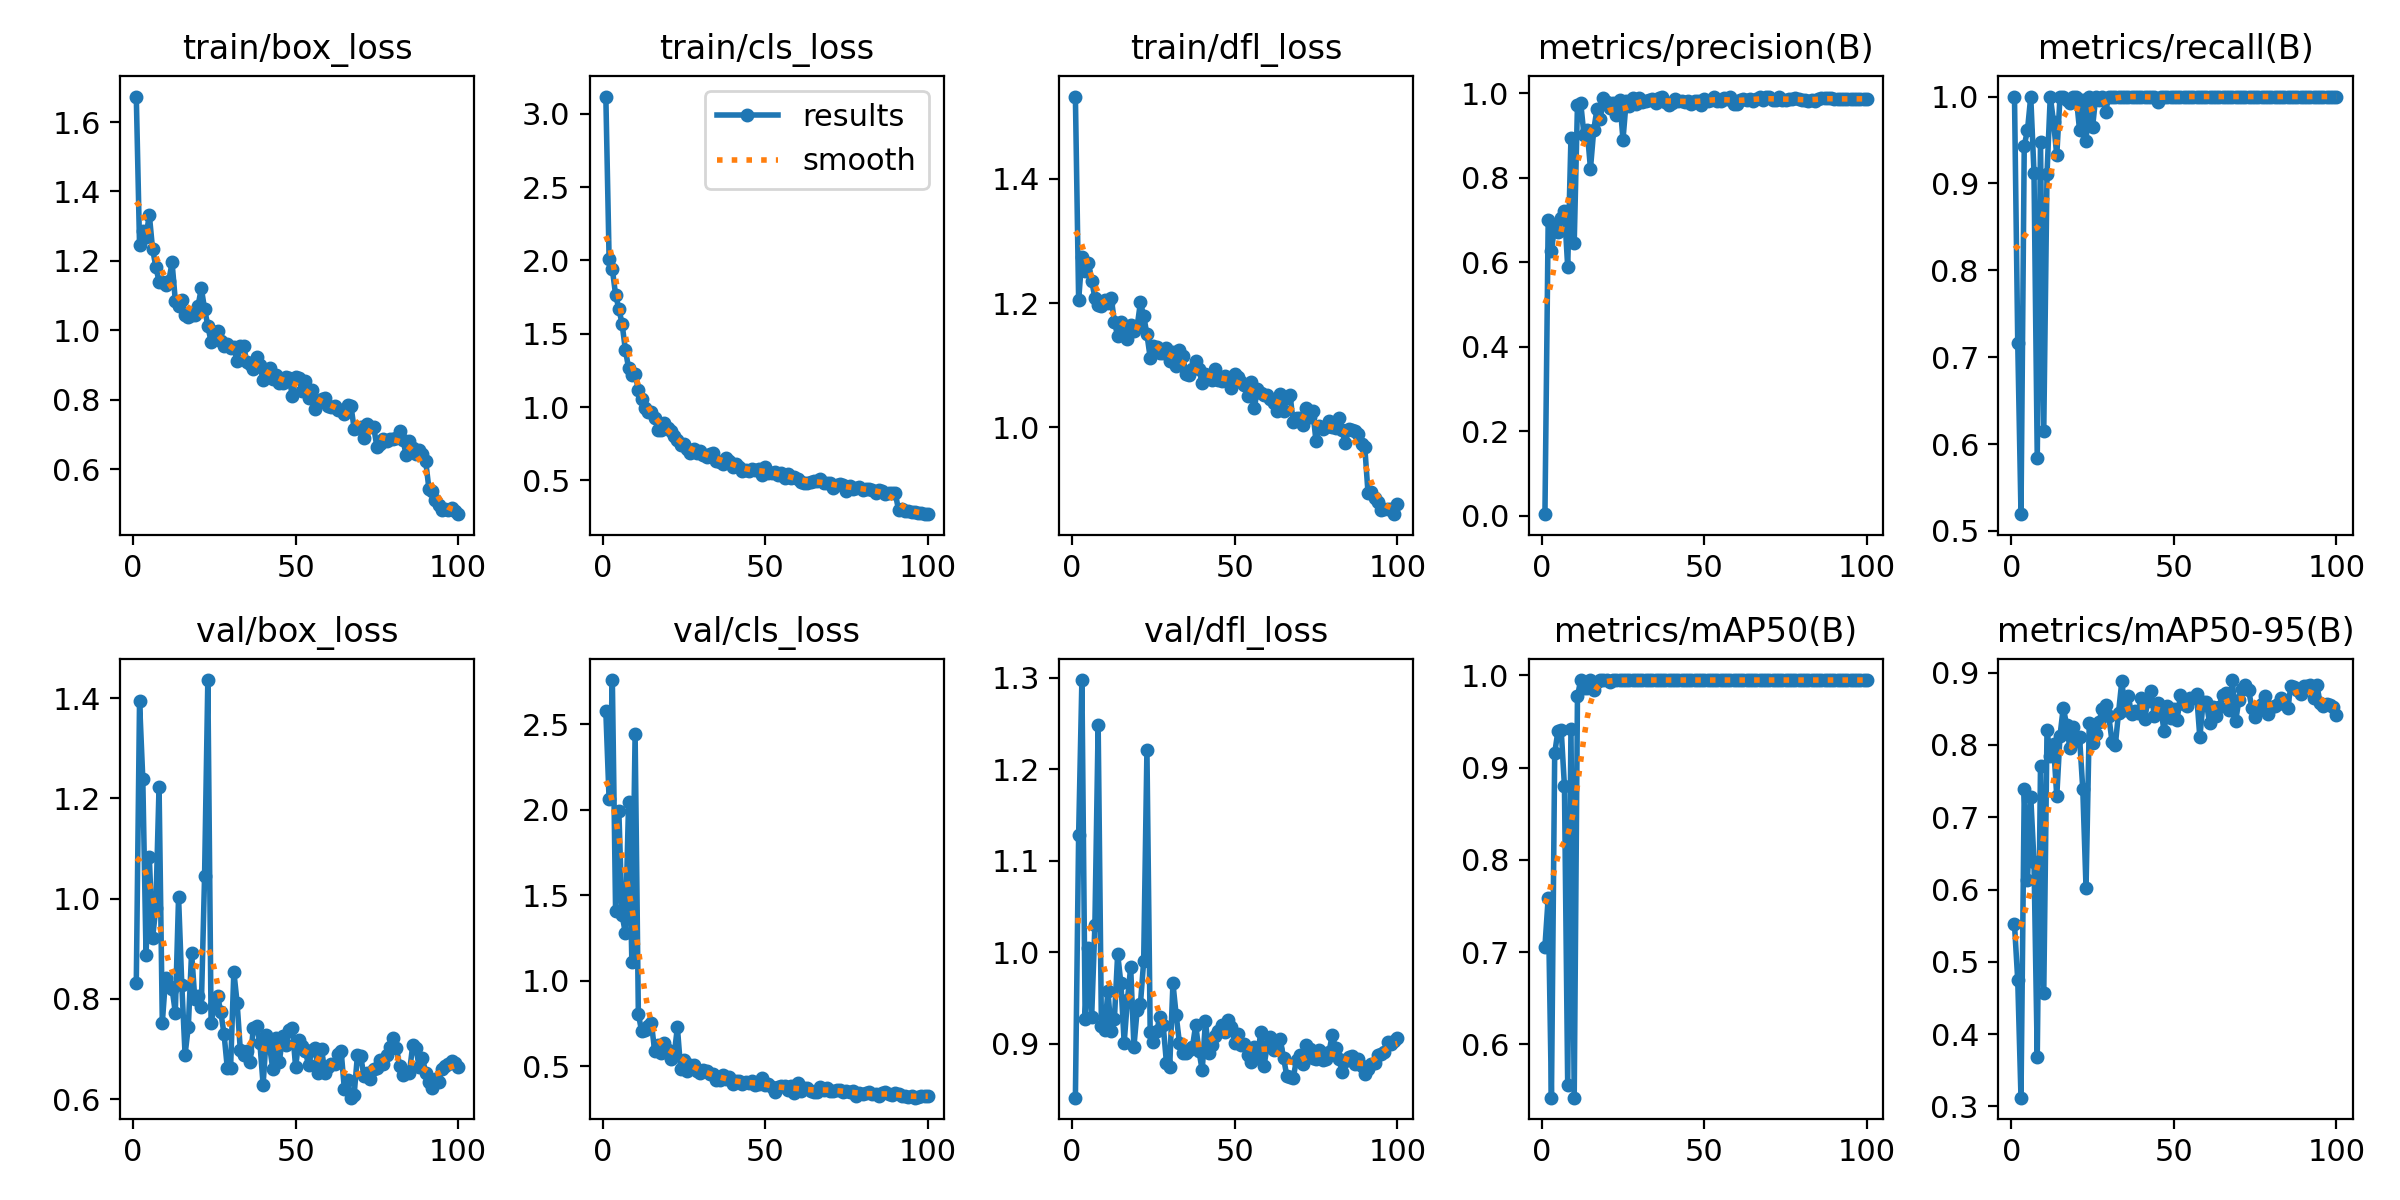

The table this chart was drawn from, first rows:
epoch, time, train/box_loss, train/cls_loss, train/dfl_loss, metrics/precision(B), metrics/recall(B), metrics/mAP50(B), metrics/mAP50-95(B), val/box_loss, val/cls_loss, val/dfl_loss, lr/pg0, lr/pg1, lr/pg2
1, 3.695, 1.673, 3.117, 1.532, 0.00324, 1, 0.7061, 0.5519, 0.8322, 2.574, 0.8408, 0.0004001, 0.0004001, 0.0004001
2, 6.759, 1.246, 2.012, 1.205, 0.6993, 0.7168, 0.7589, 0.4745, 1.393, 2.059, 1.128, 0.0008087, 0.0008087, 0.0008087
3, 9.773, 1.285, 1.94, 1.274, 0.6266, 0.5192, 0.5422, 0.3121, 1.239, 2.757, 1.297, 0.001209, 0.001209, 0.001209
4, 12.48, 1.27, 1.765, 1.251, 0.687, 0.9432, 0.9158, 0.7389, 0.8871, 1.405, 0.9267, 0.001601, 0.001601, 0.001601
5, 15.18, 1.333, 1.67, 1.265, 0.6712, 0.9615, 0.9398, 0.6133, 1.084, 1.99, 1.004, 0.001601, 0.001601, 0.001601
6, 17.9, 1.235, 1.567, 1.236, 0.7058, 1, 0.9407, 0.7285, 0.9209, 1.383, 0.9287, 0.001584, 0.001584, 0.001584
7, 20.6, 1.184, 1.391, 1.209, 0.7223, 0.9123, 0.8797, 0.6382, 0.9804, 1.28, 1.03, 0.001568, 0.001568, 0.001568
8, 23.31, 1.14, 1.265, 1.197, 0.5887, 0.584, 0.5556, 0.3685, 1.224, 2.044, 1.248, 0.001551, 0.001551, 0.001551
9, 26.01, 1.139, 1.219, 1.195, 0.894, 0.9476, 0.9423, 0.7708, 0.7524, 1.108, 0.9187, 0.001535, 0.001535, 0.001535
10, 28.7, 1.13, 1.226, 1.205, 0.6451, 0.6154, 0.5422, 0.4567, 0.8409, 2.441, 0.915, 0.001518, 0.001518, 0.001518
11, 31.4, 1.143, 1.117, 1.201, 0.9721, 0.9112, 0.9773, 0.82, 0.8253, 0.8058, 0.9571, 0.001502, 0.001502, 0.001502
12, 34.26, 1.195, 1.054, 1.209, 0.9776, 1, 0.995, 0.7845, 0.8206, 0.7043, 0.9133, 0.001485, 0.001485, 0.001485
13, 36.97, 1.086, 0.9966, 1.17, 0.9015, 0.971, 0.9868, 0.8012, 0.7728, 0.711, 0.927, 0.001469, 0.001469, 0.001469
14, 39.83, 1.069, 0.9662, 1.147, 0.9121, 0.9324, 0.9868, 0.7291, 1.003, 0.7346, 0.998, 0.001452, 0.001452, 0.001452
15, 42.54, 1.087, 0.9691, 1.17, 0.8216, 1, 0.995, 0.8128, 0.8273, 0.7539, 0.9656, 0.001436, 0.001436, 0.001436
16, 45.26, 1.043, 0.9255, 1.163, 0.9126, 1, 0.9842, 0.8517, 0.6889, 0.591, 0.901, 0.001419, 0.001419, 0.001419
17, 47.97, 1.038, 0.8465, 1.143, 0.9626, 0.9963, 0.9925, 0.8282, 0.7445, 0.6223, 0.9472, 0.001403, 0.001403, 0.001403
18, 50.7, 1.044, 0.8443, 1.164, 0.9397, 0.9923, 0.995, 0.7961, 0.8919, 0.5784, 0.9835, 0.001386, 0.001386, 0.001386
19, 53.44, 1.044, 0.8901, 1.154, 0.9897, 1, 0.995, 0.8254, 0.7995, 0.6375, 0.8966, 0.00137, 0.00137, 0.00137
20, 56.17, 1.071, 0.8588, 1.162, 0.9783, 1, 0.995, 0.8049, 0.8066, 0.5924, 0.9366, 0.001353, 0.001353, 0.001353
21, 58.93, 1.121, 0.8377, 1.201, 0.964, 0.9615, 0.9925, 0.8113, 0.7845, 0.5393, 0.9432, 0.001337, 0.001337, 0.001337
22, 61.66, 1.062, 0.8047, 1.179, 0.9758, 0.996, 0.995, 0.7389, 1.045, 0.5625, 0.9899, 0.00132, 0.00132, 0.00132
23, 64.54, 1.013, 0.7734, 1.15, 0.9493, 0.9487, 0.995, 0.6023, 1.436, 0.7272, 1.221, 0.001304, 0.001304, 0.001304
24, 67.39, 0.9663, 0.7387, 1.112, 0.985, 1, 0.995, 0.8307, 0.7524, 0.4845, 0.9127, 0.001287, 0.001287, 0.001287
25, 70.36, 0.9952, 0.7449, 1.13, 0.8905, 0.9645, 0.995, 0.8024, 0.7867, 0.5364, 0.9017, 0.001271, 0.001271, 0.001271
26, 73.16, 0.9973, 0.7158, 1.129, 0.9827, 1, 0.995, 0.8153, 0.8055, 0.4731, 0.9134, 0.001254, 0.001254, 0.001254
27, 75.94, 0.97, 0.6845, 1.12, 0.9694, 0.9965, 0.995, 0.8321, 0.7732, 0.5081, 0.9294, 0.001238, 0.001238, 0.001238
28, 78.77, 0.9549, 0.7158, 1.12, 0.9898, 1, 0.995, 0.8496, 0.729, 0.5041, 0.9202, 0.001221, 0.001221, 0.001221
29, 81.59, 0.96, 0.6893, 1.127, 0.9746, 0.9823, 0.995, 0.8551, 0.6612, 0.4733, 0.8788, 0.001205, 0.001205, 0.001205
30, 84.41, 0.95, 0.7014, 1.107, 0.9897, 1, 0.995, 0.8397, 0.6628, 0.4629, 0.8739, 0.001188, 0.001188, 0.001188
31, 87.21, 0.9523, 0.6752, 1.12, 0.9786, 1, 0.995, 0.8045, 0.8544, 0.4788, 0.9658, 0.001172, 0.001172, 0.001172
32, 90.19, 0.9108, 0.662, 1.099, 0.9823, 1, 0.995, 0.7996, 0.7923, 0.4708, 0.9308, 0.001155, 0.001155, 0.001155
33, 93.01, 0.9535, 0.6778, 1.124, 0.9838, 1, 0.995, 0.8447, 0.6971, 0.454, 0.9004, 0.001139, 0.001139, 0.001139
34, 95.85, 0.9537, 0.6896, 1.115, 0.9876, 1, 0.995, 0.8881, 0.6887, 0.4535, 0.8897, 0.001122, 0.001122, 0.001122
35, 98.65, 0.9093, 0.635, 1.086, 0.9781, 1, 0.995, 0.8486, 0.6959, 0.4212, 0.8895, 0.001106, 0.001106, 0.001106
36, 101.5, 0.9032, 0.6268, 1.083, 0.9887, 1, 0.995, 0.8674, 0.6742, 0.4217, 0.8926, 0.001089, 0.001089, 0.001089
37, 104.3, 0.8895, 0.6135, 1.094, 0.9905, 1, 0.995, 0.8427, 0.7423, 0.4496, 0.8961, 0.001073, 0.001073, 0.001073
38, 107.1, 0.924, 0.649, 1.106, 0.9801, 1, 0.995, 0.8471, 0.7465, 0.4258, 0.9203, 0.001056, 0.001056, 0.001056
39, 109.9, 0.8999, 0.6337, 1.093, 0.9717, 1, 0.995, 0.8436, 0.7127, 0.4357, 0.8917, 0.00104, 0.00104, 0.00104
40, 112.7, 0.8564, 0.593, 1.071, 0.9777, 1, 0.995, 0.8651, 0.629, 0.393, 0.8707, 0.001023, 0.001023, 0.001023
41, 115.5, 0.8809, 0.6094, 1.086, 0.9866, 1, 0.995, 0.8354, 0.7281, 0.4151, 0.9246, 0.001007, 0.001007, 0.001007
42, 118.3, 0.8917, 0.5938, 1.082, 0.9828, 1, 0.995, 0.8608, 0.7046, 0.4106, 0.89, 0.0009904, 0.0009904, 0.0009904
43, 121.1, 0.8591, 0.5629, 1.077, 0.9828, 1, 0.995, 0.8752, 0.6593, 0.3929, 0.8987, 0.0009739, 0.0009739, 0.0009739
44, 123.9, 0.8718, 0.5698, 1.095, 0.9791, 1, 0.995, 0.8394, 0.7223, 0.4077, 0.9086, 0.0009574, 0.0009574, 0.0009574
45, 126.7, 0.8476, 0.5635, 1.077, 0.9823, 0.9936, 0.995, 0.8585, 0.6743, 0.4021, 0.9134, 0.0009409, 0.0009409, 0.0009409
46, 129.5, 0.848, 0.5761, 1.075, 0.9748, 1, 0.995, 0.8501, 0.7268, 0.413, 0.92, 0.0009244, 0.0009244, 0.0009244
47, 132.4, 0.866, 0.5726, 1.082, 0.9819, 1, 0.995, 0.819, 0.7089, 0.3889, 0.9122, 0.0009078, 0.0009078, 0.0009078
48, 135.4, 0.8623, 0.5775, 1.077, 0.9821, 1, 0.995, 0.8532, 0.7372, 0.3982, 0.926, 0.0008913, 0.0008913, 0.0008913
49, 138.2, 0.8099, 0.5384, 1.064, 0.9729, 1, 0.995, 0.8379, 0.7411, 0.4282, 0.9184, 0.0008748, 0.0008748, 0.0008748
50, 141.1, 0.8639, 0.5883, 1.086, 0.9867, 1, 0.995, 0.85, 0.664, 0.3909, 0.9004, 0.0008583, 0.0008583, 0.0008583
51, 143.9, 0.8622, 0.5494, 1.082, 0.9827, 1, 0.995, 0.8345, 0.7182, 0.3984, 0.9099, 0.0008418, 0.0008418, 0.0008418
52, 146.8, 0.8242, 0.5505, 1.072, 0.9847, 1, 0.995, 0.8695, 0.7062, 0.3754, 0.8979, 0.0008253, 0.0008253, 0.0008253
53, 149.6, 0.854, 0.5584, 1.069, 0.9905, 1, 0.995, 0.8565, 0.6953, 0.3514, 0.8994, 0.0008088, 0.0008088, 0.0008088
54, 152.4, 0.8035, 0.5337, 1.051, 0.9829, 1, 0.995, 0.8542, 0.6672, 0.381, 0.8873, 0.0007923, 0.0007923, 0.0007923
55, 155.3, 0.8266, 0.5511, 1.073, 0.9812, 1, 0.995, 0.8644, 0.6975, 0.3825, 0.8794, 0.0007758, 0.0007758, 0.0007758
56, 158.2, 0.7721, 0.5142, 1.031, 0.9893, 1, 0.995, 0.8656, 0.7026, 0.3828, 0.8959, 0.0007593, 0.0007593, 0.0007593
57, 161.2, 0.7919, 0.5436, 1.061, 0.9873, 1, 0.995, 0.8704, 0.6519, 0.3609, 0.8846, 0.0007428, 0.0007428, 0.0007428
58, 164, 0.8018, 0.519, 1.056, 0.9919, 1, 0.995, 0.8105, 0.6993, 0.3869, 0.9127, 0.0007263, 0.0007263, 0.0007263
59, 166.8, 0.8046, 0.5225, 1.053, 0.975, 1, 0.995, 0.8594, 0.6516, 0.3418, 0.8757, 0.0007098, 0.0007098, 0.0007098
60, 169.6, 0.7814, 0.5117, 1.052, 0.9751, 1, 0.995, 0.8588, 0.6647, 0.4009, 0.8977, 0.0006933, 0.0006933, 0.0006933
... 40 more rows
